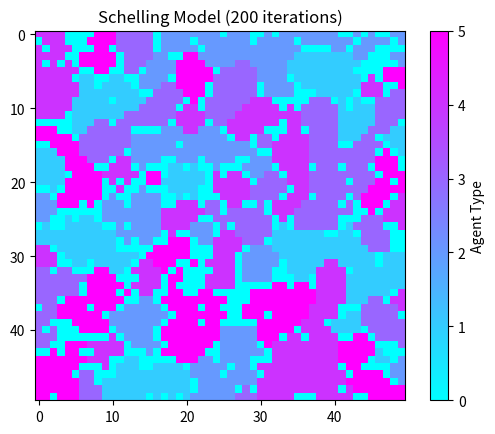

This chart was generated by the following Python code:
import numpy as np
import matplotlib.pyplot as plt
import random
import math
import time

class Model:
	def __init__(self, size, types, iterations, satisfaction_threshold, empty_ratio):
		self.size = size
		self.grid = np.empty(shape=(size, size))
		self.types = types
		self.iterations = iterations
		self.satisfaction_threshold = satisfaction_threshold
		self.empty_ratio = empty_ratio
		self.iteration = 0

	def setup(self):
		self.grid.fill(0)
		for i in range(self.size):
			for j in range(self.size):
				if random.random() >= self.empty_ratio:
					self.grid[i][j] = random.randint(1, self.types)

	def get_neighbors(self, i, j):
		return [(k, q) for k in range(max(0, i-1), min(i+2, self.size)) for q in range(max(0, j-1), min(j+2, self.size)) if (k, q) != (i, j)]

	def get_satisfaction(self, i, j):
		neighbors = self.get_neighbors(i, j)

		empty_neighbors = sum([(self.grid[neighbor] == 0) for neighbor in neighbors])
		similar_neighbors = sum([(self.grid[neighbor] == self.grid[i, j]) for neighbor in neighbors])

		if empty_neighbors == len(neighbors):
			return 0.0
		return similar_neighbors / (len(neighbors) - empty_neighbors)

	def is_unsatisfied(self, i, j):
		if self.grid[i, j] == 0:
			return False
		satisfaction = self.get_satisfaction(i, j)
		return satisfaction < self.satisfaction_threshold
	
	def get_empty_location(self, i, j):
		empty_cells = [(x, y) for x in range(self.size) for y in range(self.size) if (self.grid[x, y] == 0)]
		if empty_cells:
			return random.choice(empty_cells)
		return None

	def move_agent(self, i, j):
		empty_location = self.get_empty_location(i, j)
		if empty_location:
			self.grid[empty_location] = self.grid[i, j]
			self.grid[i, j] = 0

	def iterate(self):
		self.iteration += 1
		for i in range(self.size):
			for j in range(self.size):
				if self.is_unsatisfied(i, j):
					self.move_agent(i, j)

	def run(self):
		for i in range(self.iterations):
			self.iterate()

	def display(self):
		plt.imshow(self.grid, cmap='cool', vmin=0, vmax=self.types)
		plt.colorbar(ticks=list(range(self.types+1)), label='Agent Type')
		plt.title(f'Schelling Model ({self.iteration} iterations)')
		plt.show()


model = Model(50, 5, 200, 0.5, 0.2)
model.setup()
t0 = time.time()
model.run()
t1 = time.time()
print(f'time: {round(t1-t0, 2)}s')
model.display()
